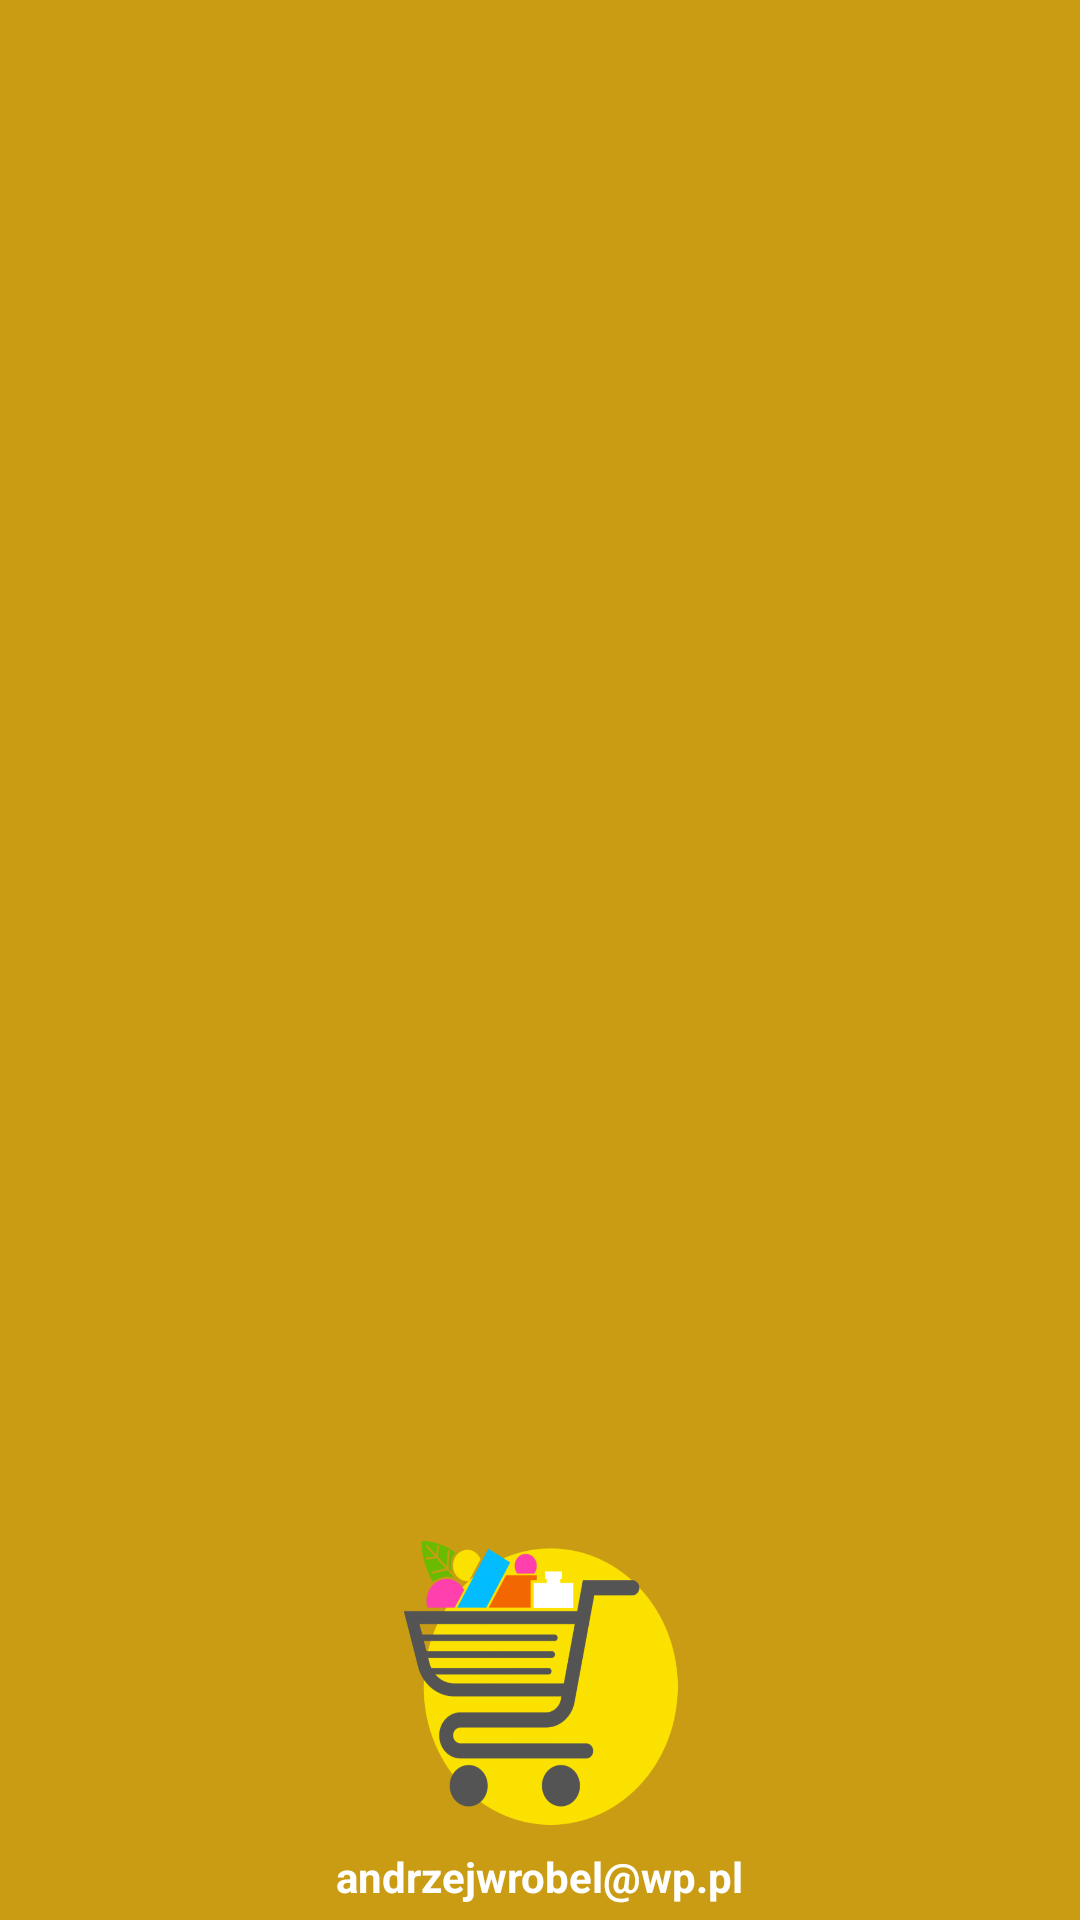

This screen was rendered from an Android layout file. Write that file and the resources it references.
<!-- AndroidManifest.xml: application theme Theme.MojaListaZakupów -->
<!-- res/layout/nav_header.xml -->
<?xml version="1.0" encoding="utf-8"?>
<androidx.constraintlayout.widget.ConstraintLayout xmlns:android="http://schemas.android.com/apk/res/android"
    xmlns:app="http://schemas.android.com/apk/res-auto"
    android:layout_width="match_parent"
    android:layout_height="180dp"
    android:background="@color/zielony">

    <ImageView
        android:id="@+id/imageView2"
        android:layout_width="100dp"
        android:layout_height="100dp"
        android:layout_marginBottom="5dp"
        android:scaleType="fitXY"
        app:layout_constraintBottom_toTopOf="@+id/mail_text_header"
        app:layout_constraintEnd_toEndOf="parent"
        app:layout_constraintHorizontal_bias="0.5"
        app:layout_constraintStart_toStartOf="parent"
        app:srcCompat="@drawable/logo_to_splash" />

    <TextView
        android:id="@+id/mail_text_header"
        android:layout_width="wrap_content"
        android:layout_height="wrap_content"
        android:layout_marginBottom="5dp"
        android:text="andrzejwrobel@wp.pl"
        android:textColor="@color/white"
        android:textStyle="bold"
        app:layout_constraintBottom_toBottomOf="parent"
        app:layout_constraintEnd_toEndOf="parent"
        app:layout_constraintHorizontal_bias="0.5"
        app:layout_constraintStart_toStartOf="parent" />
</androidx.constraintlayout.widget.ConstraintLayout>
<!-- resources referenced by this layout -->
<resources>
  <color name="white">#FFFFFFFF</color>
  <color name="zielony">#CA9C14</color>
  <!-- drawable logo_to_splash: png bitmap (drawable, 81889 bytes) -->
  <style name="Theme.MojaListaZakupów" parent="Theme.MaterialComponents.Light.DarkActionBar">
          
          <item name="colorPrimary">@color/zielony</item>
          <item name="colorPrimaryVariant">@color/purple_700</item>
          <item name="colorOnPrimary">@color/white</item>
          
          <item name="colorSecondary">@color/teal_200</item>
          <item name="colorSecondaryVariant">@color/teal_700</item>
          <item name="colorOnSecondary">@color/black</item>
          
          <item name="android:statusBarColor" tools:targetApi="l">@color/selected_color</item>
          
      </style>
  <color name="purple_700">#FF3700B3</color>
  <color name="teal_200">#FF03DAC5</color>
  <color name="teal_700">#FF018786</color>
  <color name="black">#FF000000</color>
  <color name="selected_color">#E4B015</color>
</resources>
